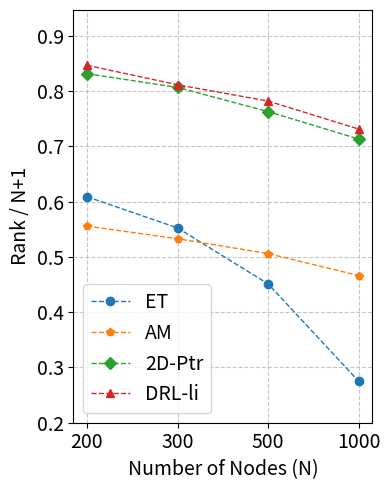

Python code for this plot:
import matplotlib.pyplot as plt
import numpy as np

# Data for ranks at different scales
ranks = {
    1000: {
        'ET': 274.86,
        'AM': 466.20,
        '2D-Ptr': 713.22,
        'DRL-li': 731.26,
    },
    500: {
        'ET': 225.54,
        'AM': 253.02,
        '2D-Ptr': 381.46,
        'DRL-li': 390.95,
    },
    300: {
        'ET': 165.72,
        'AM': 159.86,
        '2D-Ptr': 241.98,
        'DRL-li': 243.42,
    },
    200: {
        'ET': 121.76,
        'AM': 111.14,
        '2D-Ptr': 166.30,
        'DRL-li': 169.34,
    },
}

# Node sizes
node_sizes = sorted(ranks.keys())
# Models
models = list(ranks[200].keys())

# Calculate proportions and prepare data for plotting
proportions = {model: [] for model in models}

for size in node_sizes:
    for model in models:
        proportions[model].append(ranks[size][model] / size)

# X-axis values for models
x_labels = ['200', '300', '500', '1000']
x_values = np.arange(len(x_labels))  # [0, 1, 2, 3]

# Plotting - Making the figure very narrow
plt.figure(figsize=(4, 5))  # Adjusted to match the first plot's size

# Define different marker styles
markers = ['o', 'p', 'D', '^']  # 圆点、五边形、菱形、三角形

# Define colors and swap AM and 2D-Ptr
colors = ['#1f77b4', '#ff7f0e', '#2ca02c', '#d62728']  # 更高级的调色板

for i, model in enumerate(models):
    plt.plot(x_values, proportions[model], marker=markers[i], label=model, linewidth=1, linestyle='--', color=colors[i])

# Setting the x-ticks and labels
plt.xticks(x_values, x_labels, fontsize=14)  # 设置x刻度字体大小

# Adding titles and labels
plt.xlabel('Number of Nodes (N)', fontsize=14)  # 设置x轴标签字体大小
plt.ylabel('Rank / N+1', fontsize=14)  # 设置y轴标签字体大小
plt.yticks(fontsize=14)  # 设置y刻度字体大小
plt.grid(visible=True, linestyle='--', alpha=0.7)

# Adding a legend
plt.legend(fontsize=14)  # 设置图例字体大小

# Set y-axis limits
plt.tight_layout()
plt.ylim(0.2, max(max(proportions[model]) for model in models) + 0.1)  # Set lower limit to 0.2

# 高清导出图片，设置更高的 DPI
# 高清导出PDF文件
plt.savefig('plot-rank.pdf', format='pdf', dpi=4000)  # 设置格式为PDF，DPI设置为4000以保持质量
plt.show()